Run: headless pygame with SDL's dummy video driver; simulated clock (each Clock.tick advances the game by its frame time, no real sleeping); random seed 0; keys injected as events and as key.get_pressed() state; mouse plan: one left click at the window centre at the start of phase 2, then a move to the lower-right quarter at the start of phase 3.
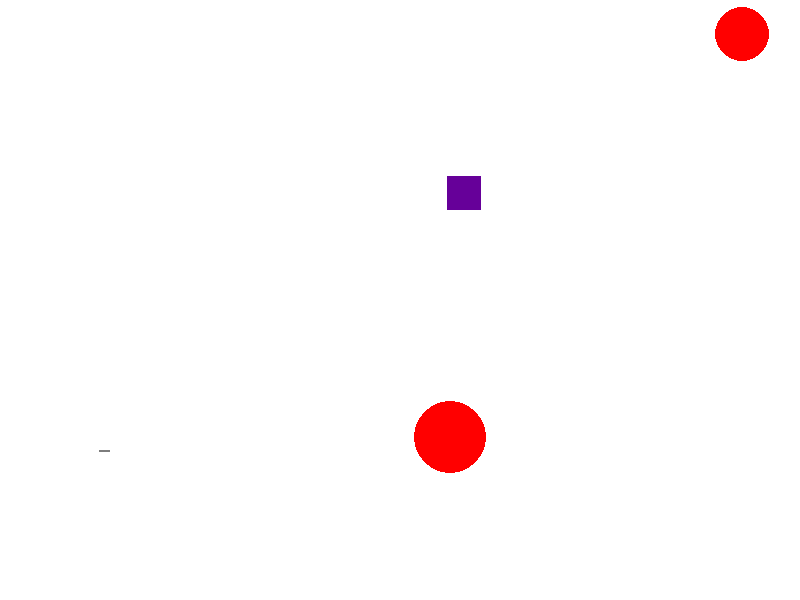
Frame 1 of 4 · flips 1–60 · no input
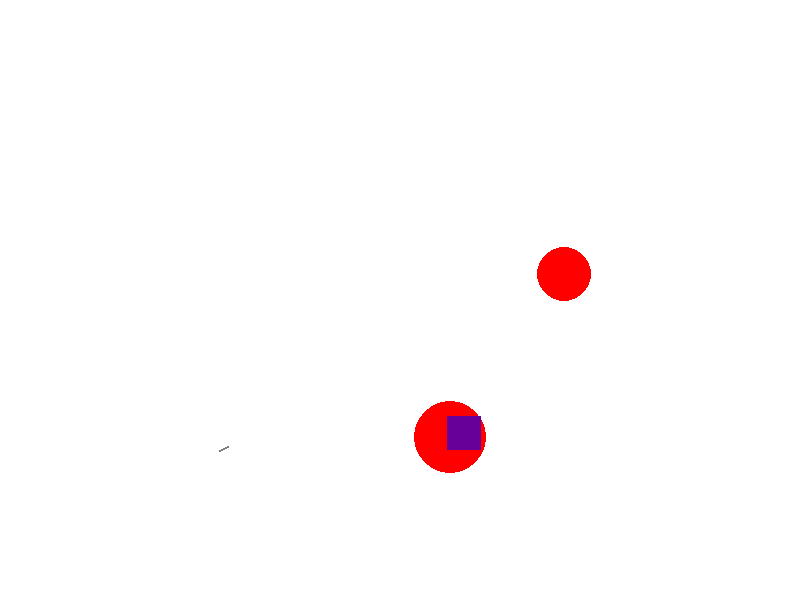
Frame 2 of 4 · flips 61–180 · clicked the window centre · tapped SPACE, RETURN · held RIGHT (→), D
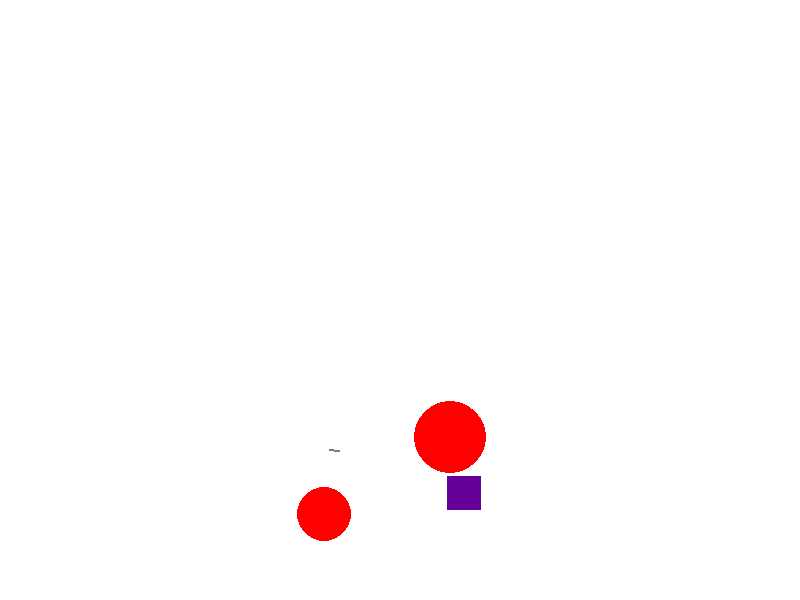
Frame 3 of 4 · flips 181–300 · moved the mouse to the lower-right quarter · held DOWN (↓), S
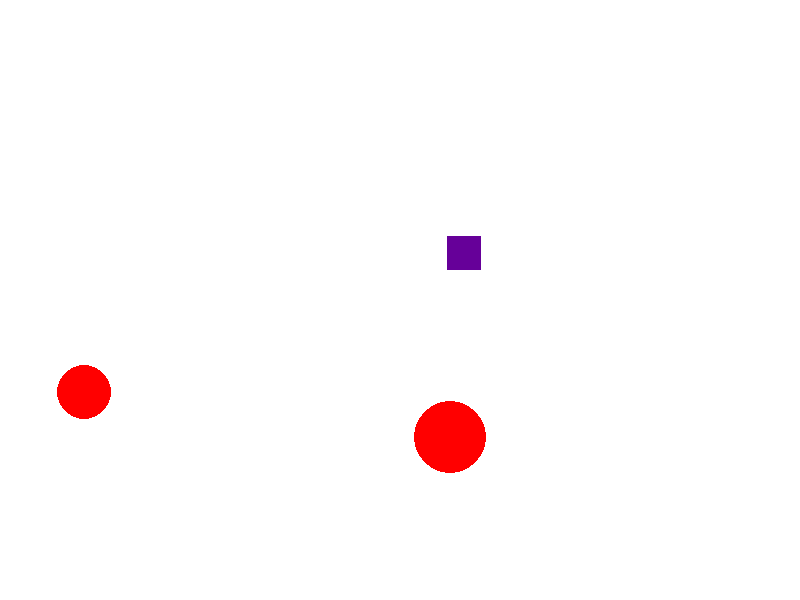
Frame 4 of 4 · flips 301–420 · held LEFT (←), A, UP (↑), W

The pygame program that drew these frames:

import math
from random import choice, randint

import pygame


FPS = 30

RED = 0xFF0000
BLUE = 0x0000FF
YELLOW = 0xFFC91F
GREEN = 0x00FF00
MAGENTA = 0xFF03B8
CYAN = 0x00FFCC
BLACK = (0, 0, 0)
WHITE = 0xFFFFFF
GREY = 0x7D7D7D
PURPLE = (102, 0, 153)
GAME_COLORS = [RED, BLUE, YELLOW, GREEN, MAGENTA, CYAN]

WIDTH = 800
HEIGHT = 600


class Ball:
    def __init__(self, screen: pygame.Surface, obj):
        """ Конструктор класса ball

        Args:
        obj - пушка, выпускающая снаряд
        """
        self.screen = screen
        self.x = obj.x
        self.y = obj.y
        self.r = 10
        self.vx = 0
        self.vy = 0
        self.color = choice(GAME_COLORS)
        self.live = 30

    def move(self):
        """Переместить мяч по прошествии единицы времени.

        Метод описывает перемещение мяча за один кадр перерисовки. То есть, обновляет значения
        self.x и self.y с учетом скоростей self.vx и self.vy, силы гравитации, действующей на мяч,
        и стен по краям окна (размер окна 800х600).
        """
        g = 1
        k = 0.3
        time = 1
        for t in range(time):
            self.vy +=g
            if (self.x<=self.r+1 or self.x>=WIDTH - self.r -1):
                self.vx = -k*self.vx
                self.vy *= k
                self.x += self.vx
                self.y = self.y + self.vy + g/2
            elif (self.y<=self.r+1 or self.y>=HEIGHT - self.r -1):
                self.vy = -k*self.vy
                self.vx *= k
                self.x += self.vx
                self.y = self.y + self.vy + g/2
            else:
                self.x += self.vx
                self.y = self.y + self.vy + g/2

    def draw(self):
        """
        Отображает снаряд на экране

        """
        pygame.draw.circle(
            self.screen,
            self.color,
            (self.x, self.y),
            self.r
        )

    def hittest(self, obj):
        """Функция проверяет сталкивалкивается ли данный обьект с целью, описываемой в обьекте obj.

        Args:
            obj: Обьект, с которым проверяется столкновение.
        Returns:
            Возвращает True в случае столкновения мяча и цели. В противном случае возвращает False.
        """
        if obj.type==Target:
            return (self.x - obj.x) ** 2 + (self.y - obj.y) ** 2 <= (self.r + obj.r) ** 2
        if obj.type == Box:
            return (self.x - obj.x) ** 2 + (self.y - obj.y) ** 2 <= (0.5 * obj.l * math.sqrt(2) + self.r) ** 2
        


class Gun:
    def __init__(self, screen):
        """
        Конструктор класса gun. Аргумент - экран, где находится пушка

        """
        self.screen = screen
        self.f2_power = 10
        self.f2_on = 0
        self.an = 0
        self.color = GREY
        self.x = 40
        self.y = 450
        self.v = 0.5

    def fire2_start(self, event):
        self.f2_on = 1

    def fire2_end(self, event):
        """Выстрел мячом.

        Происходит при отпускании кнопки мыши.
        Начальные значения компонент скорости мяча vx и vy зависят от положения мыши.
        """
        global balls, bullet
        bullet += 1
        new_ball = Ball(self.screen, gun)
        new_ball.r += 5
        if (event.pos[0] - 40)!=0:
            tg = -(event.pos[1] - 450)/(event.pos[0] - 40)
            if tg>=0:
               self.an = math.atan(tg)
            else:
                self.an = math.pi + math.atan(tg)
        new_ball.vx = self.f2_power * math.cos(self.an)
        new_ball.vy = - self.f2_power * math.sin(self.an)
        balls.append(new_ball)
        self.f2_on = 0
        self.f2_power = 10

    def targetting(self, event):
        """Прицеливание. Зависит от положения мыши."""
        if event:
             if (event.pos[0] - 40)!=0:
                 tg = -(event.pos[1] - 450)/(event.pos[0] - 40)
                 if tg>=0:
                    self.an = math.atan(tg)
                 else:
                     self.an = math.pi + math.atan(tg)
        if self.f2_on:
            self.color = RED
        else:
            self.color = GREY

    def draw(self):
        """
        Отображает пушку на экране
        """
        pygame.draw.line(self.screen, self.color, (self.x, self.y), (self.x + math.cos(self.an) * self.f2_power, self.y - math.sin(self.an) * self.f2_power), 2)

    def power_up(self):
        """
        Выбирает цвет пушки в зависимости от силы выстрела
        """
        if self.f2_on:
            if self.f2_power < 100:
                self.f2_power += 1
            self.color = RED
        else:
            self.color = GREY
    def move(self):
        """
        Отвечает за перемещение пушки
        """
        for t in range(2):
            self.x += self.v
            if self.x <= 40 or self.x >= 760:
               self.v = -self.v


class Target:
    def __init__ (self, screen):
        """
        Конструктор класса target. Аргумент - экран, где находится все
        """
        self.r = randint(5, 40)
        self.x = randint(self.r, WIDTH - self.r)
        self.y = randint(self.r, 0.8 * HEIGHT - self.r)
        self.color = RED
        self.is_alive = True
        self.screen = screen
        self.live = 1
        self.vx = randint(-1, 1)
        self.vy = randint(-1, 1)
        self.type = Target
    
    def move(self):
        """
        Отвечает за перемещение мишеней
        """
        for t in range(2):
            self.x += self.vx
            self.y += self.vy
            if self.x <= self.r or self.x >= WIDTH - self.r:
                self.vx = -self.vx
            if self.y <= self.r or self.y >= HEIGHT - self.r:
                self.vy = -self.vy

    def hit(self, points=1):
        """Попадание шарика в цель. Начисляет очки"""
        global score
        score += points

    def draw(self):
        """
        Отображает мишеньки
        """
        pygame.draw.circle(self.screen, self.color, (self.x, self.y), self.r)
        
class Box:
    def __init__(self, screen):
        """
        Конструктор класса box. Аргумент - экран, где все находится
        """
        self.l = randint(10, 50)
        self.x = randint(self.l, WIDTH - self.l)
        self.y = randint(self.l, HEIGHT - self.l)
        self.color = PURPLE
        self.is_alive = True
        self.screen = screen
        self.live = 2
        self.vx = randint(-1, 1)
        self.vy = randint(-1, 1)
        self.type = Box
    
    def move(self):
        """
        Отвечает за перемещение коробочек
        """
        for t in range(2):
            self.x += self.vx
            self.y += self.vy
            if self.x<=0.5*self.l or self.x>=WIDTH - 0.5*self.l:
                self.vx = -self.vx
            if self.y <=0.5*self.l or self.y>=HEIGHT - 0.5*self.l:
                self.vy = -self.vy
                
    def hit(self, points = 2):
        """
        Начисляет очки за попадание по коробочкам
        """
        global score
        score += points
    
    def draw(self):
        """
        Отображает коробочки 
        """
        pygame.draw.rect(self.screen, self.color, (self.x - 0.5*self.l, self.y - 0.5*self.l, self.l, self.l))
    


pygame.init()
screen = pygame.display.set_mode((WIDTH, HEIGHT))
bullet = 0
balls = []
number_of_targets = 2
targets = []
box = Box(screen)
score = 0
for n in range(number_of_targets):
    targets.append(Target(screen))

clock = pygame.time.Clock()
gun = Gun(screen)
finished = False

while not finished:
    screen.fill(WHITE)
    gun.draw()
    gun.move()
    for target in targets:
        target.draw()
    for b in balls:
        b.draw()
    box.draw()
    box.move()
    pygame.display.update()

    clock.tick(FPS)
    for event in pygame.event.get():
        if event.type == pygame.QUIT:
            finished = True
        elif event.type == pygame.MOUSEBUTTONDOWN:
            gun.fire2_start(event)
        elif event.type == pygame.MOUSEBUTTONUP:
            gun.fire2_end(event)
        elif event.type == pygame.MOUSEMOTION:
            gun.targetting(event)
    for target in targets:
        target.move()
        for b in balls:
             b.move()
             if b.hittest(target) and target.live:
                target.live = 0
                targets.remove(target)
                target.hit()
                targets.append(Target(screen))
    for b in balls:
        if b.hittest(box) and box.live!=0:
            box.live-=1
        if box.live==0:
            box.hit()
            del box
            box = Box(screen)
    gun.power_up()
print(score)
pygame.quit()
